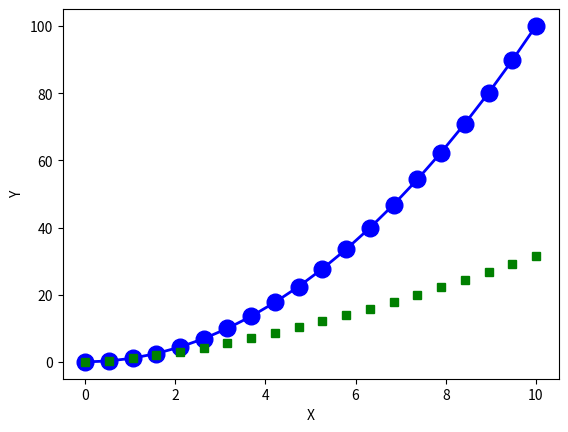

This chart was generated by the following Python code: (Note: this script raises an exception after producing the figure.)
import matplotlib.pyplot as plt
import numpy as np


x=np.linspace(0,10,20)
y1=x**2.0
y2=x**1.5
plt.plot(x,y1,"bo-", linewidth=2, markersize=12, label="First")
plt.plot(x,y2,"gs", linewidth=2, markersize=6,label="Second")
plt.xlabel("X")
plt.ylabel("Y")
plt.axis([-0.5,10.5,-5,105])
plt.legend(loc="upper ledt")
plt.show()
plt.savefig("Matplot_and_Pyplot_03.png")